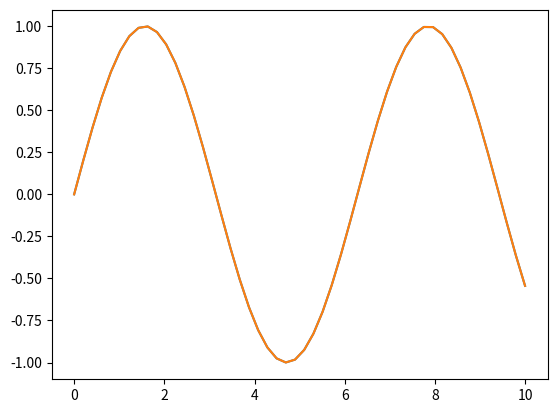
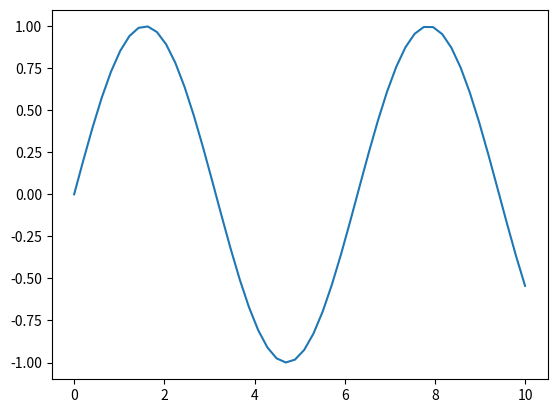
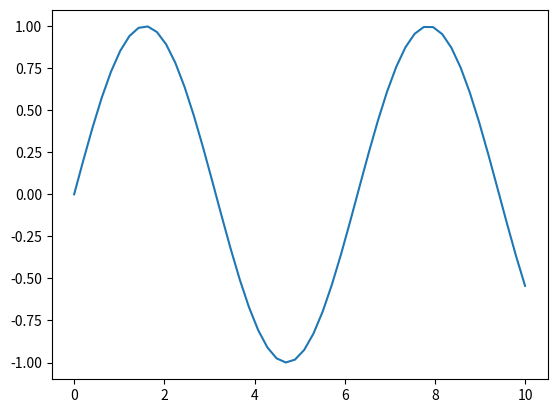
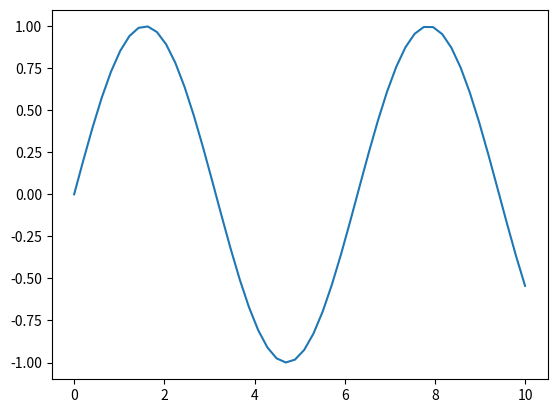
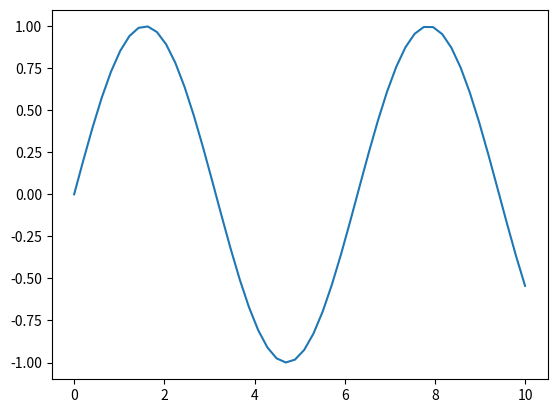
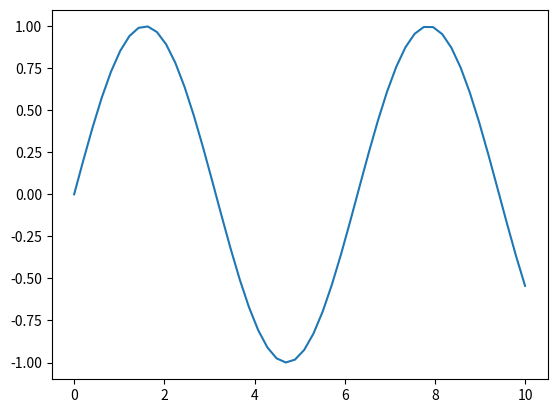
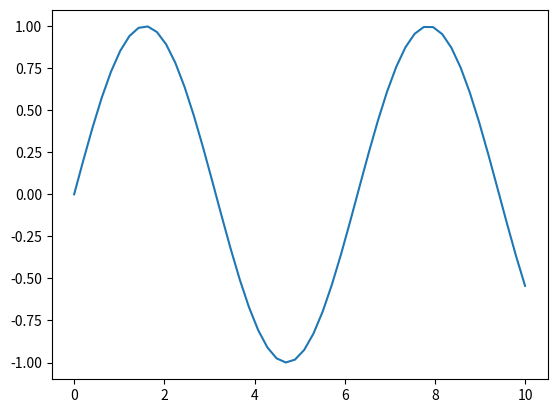

These charts were generated, in order, by the following Python code:
import matplotlib.pyplot as plt 
import numpy as np 

x = np.linspace(0,10)
y = np.sin(x)

for i in range(8):
    plt.plot(x,y)
    plt.figure(i+1)

plt.show()
